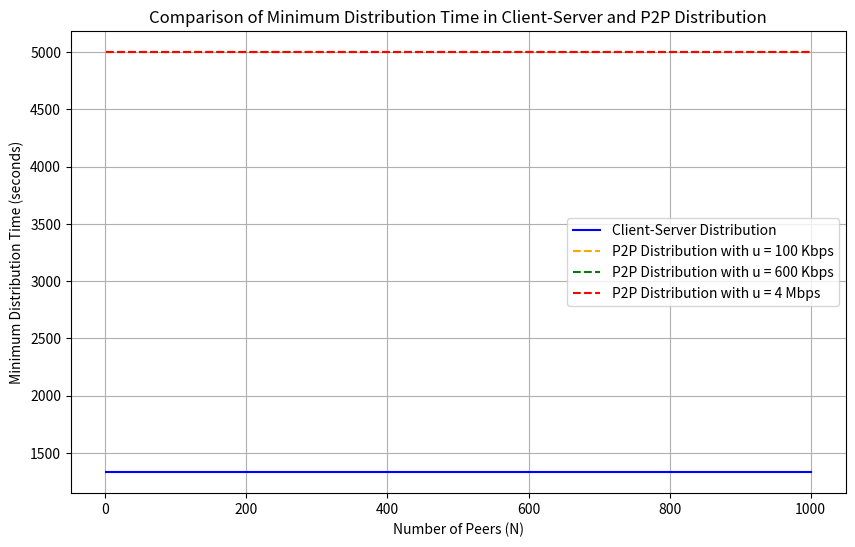

Write the Python code that produced this figure.
import numpy as np
import matplotlib.pyplot as plt

# Given values
F = 20 * 10**9  # 20 Gbits in bits
us = 15 * 10**6  # 15 Mbps in bits per second
d = 4 * 10**6  # 4 Mbps in bits per second
N = np.arange(1, 1001)  # Range of N values

# Calculate the minimum distribution time for client-server distribution
T_client_server = F / us

# Calculate the minimum distribution time for P2P distribution for each upload rate
upload_rates = [100 * 10**3, 600 * 10**3, 4 * 10**6]  # in bits per second

T_P2P = []
for u in upload_rates:
    T_p2p = np.maximum(F / np.minimum(us, d), F / (N * u + d))
    T_P2P.append(T_p2p)

# Plotting the curves
plt.figure(figsize=(10, 6))

# Client-Server Distribution curve
plt.plot(N, np.full_like(N, T_client_server), label='Client-Server Distribution', color='blue')

# P2P Distribution curves for different upload rates
labels = ['P2P Distribution with u = 100 Kbps', 'P2P Distribution with u = 600 Kbps', 'P2P Distribution with u = 4 Mbps']
colors = ['orange', 'green', 'red']

for i in range(len(upload_rates)):
    plt.plot(N, T_P2P[i], label=labels[i], color=colors[i], linestyle='dashed')

plt.title('Comparison of Minimum Distribution Time in Client-Server and P2P Distribution')
plt.xlabel('Number of Peers (N)')
plt.ylabel('Minimum Distribution Time (seconds)')
plt.legend()
plt.grid()
#plt.show()
plt.savefig('plot.png')
